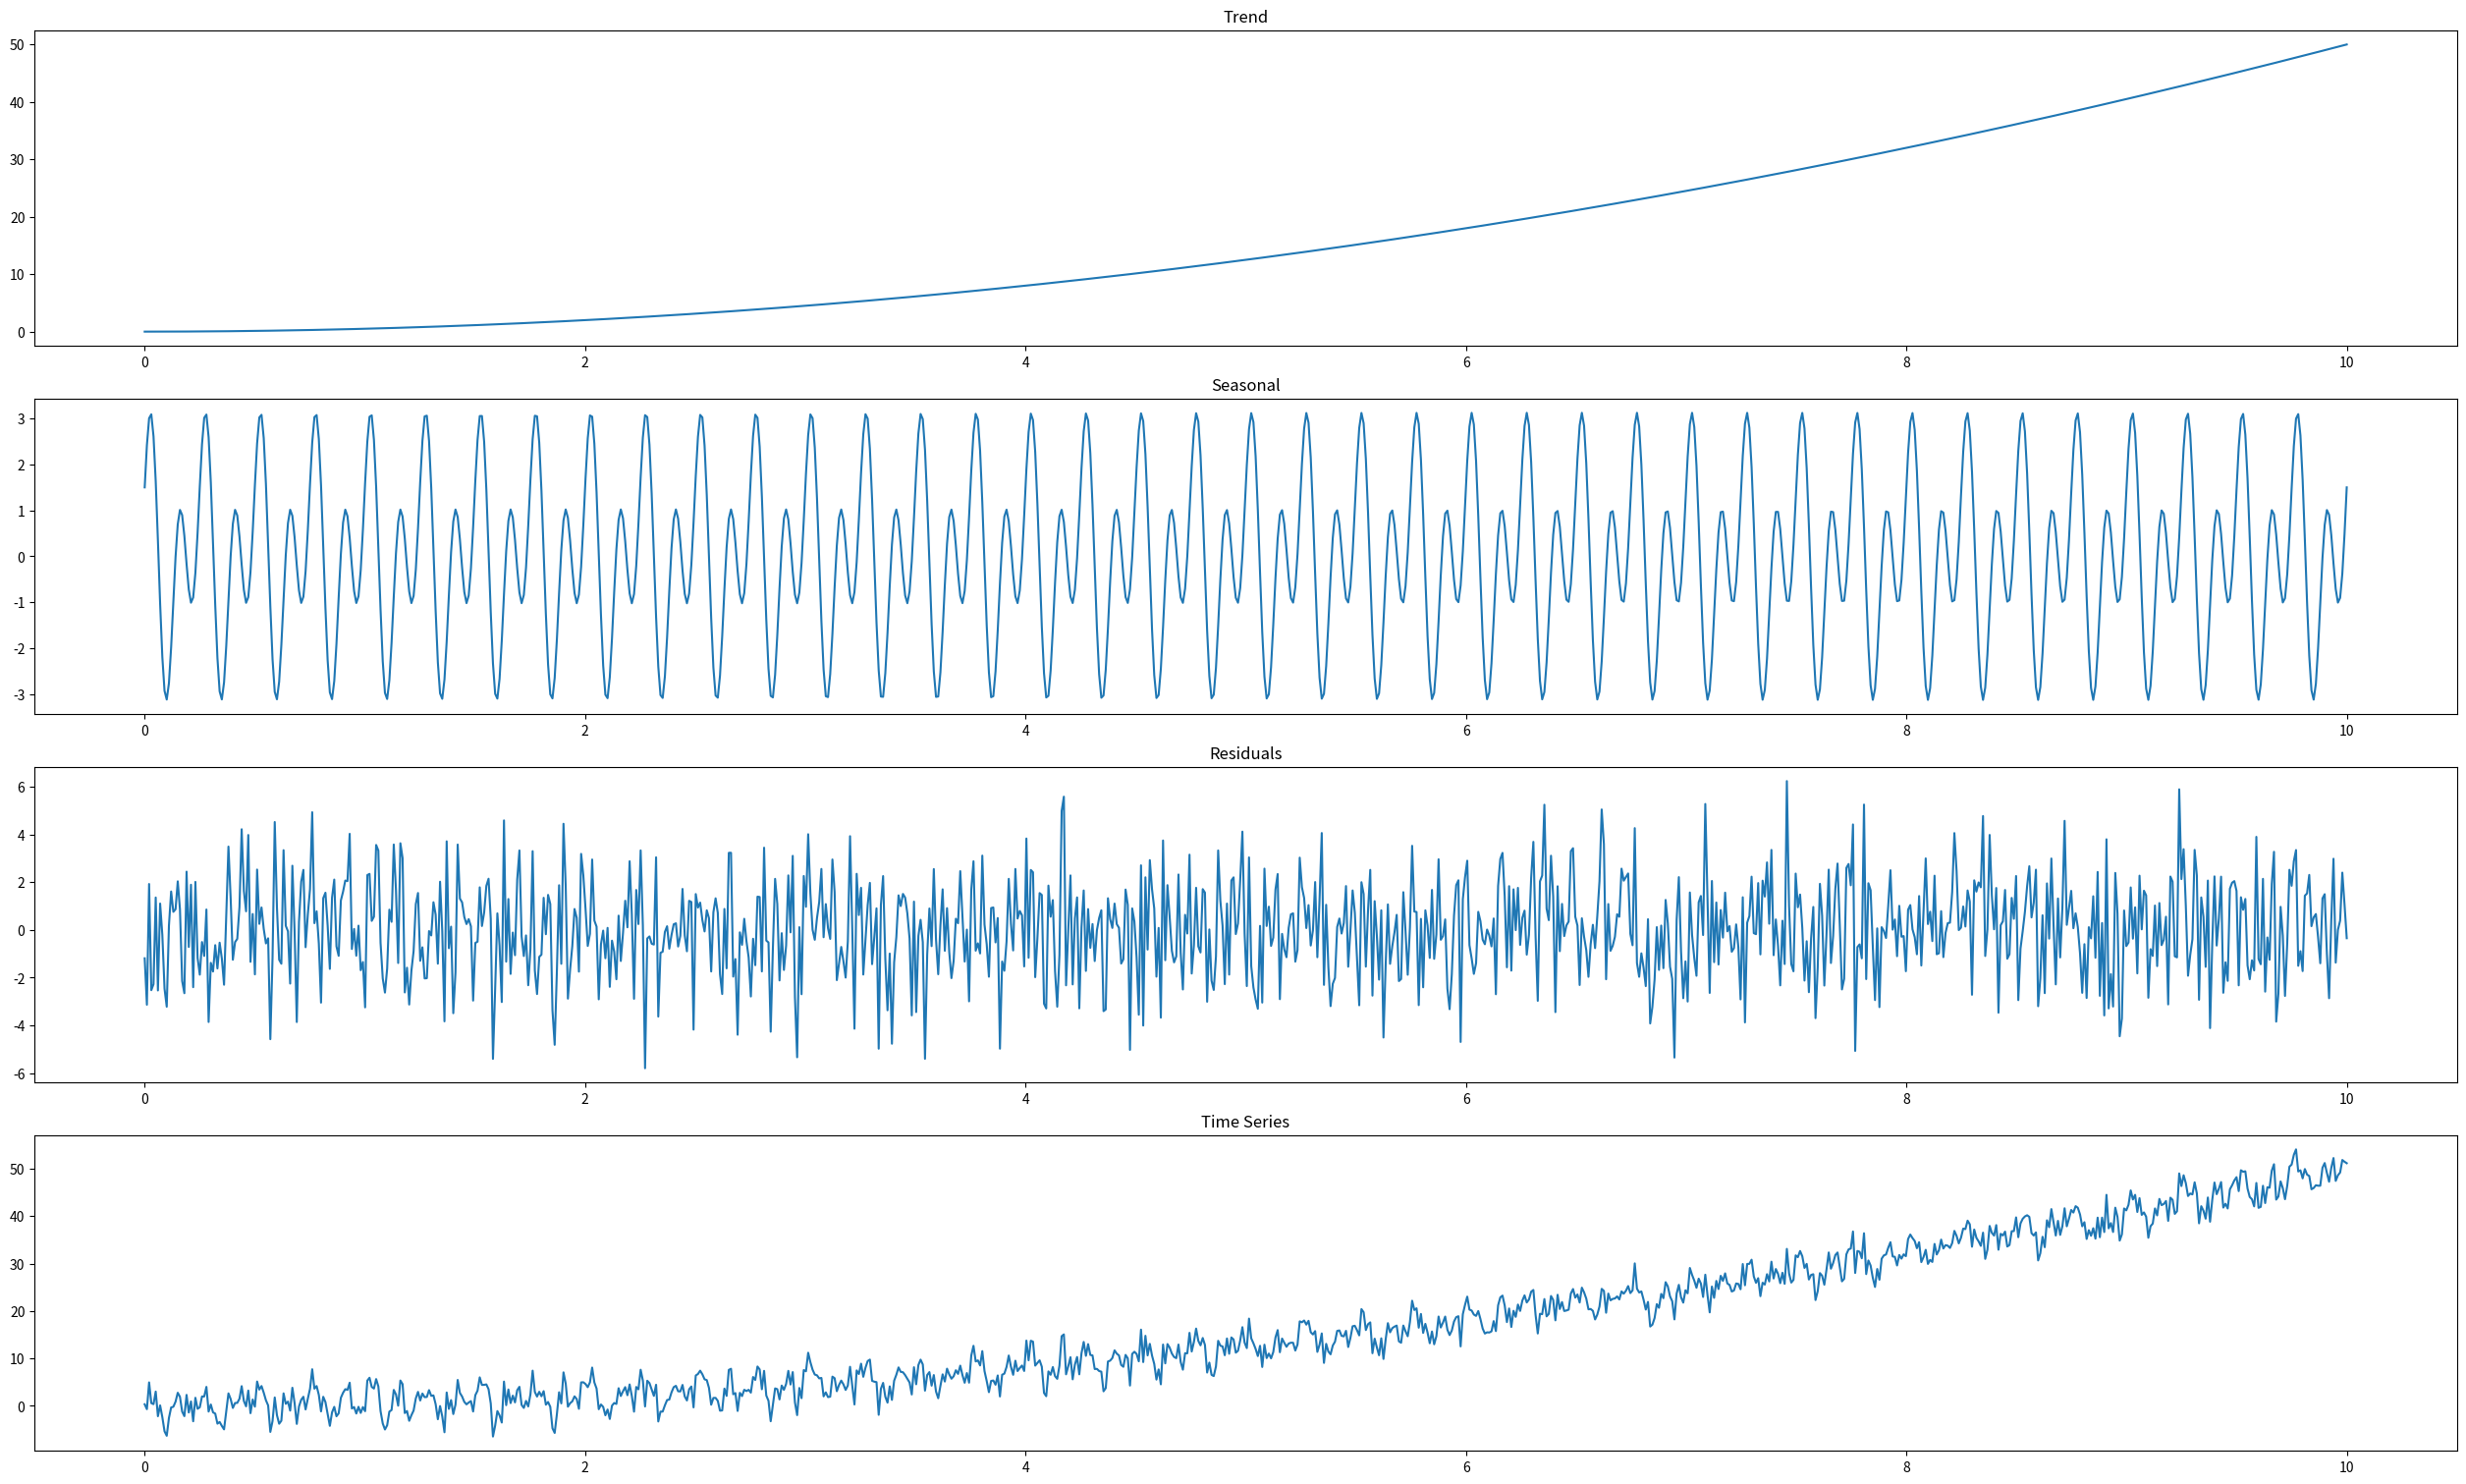
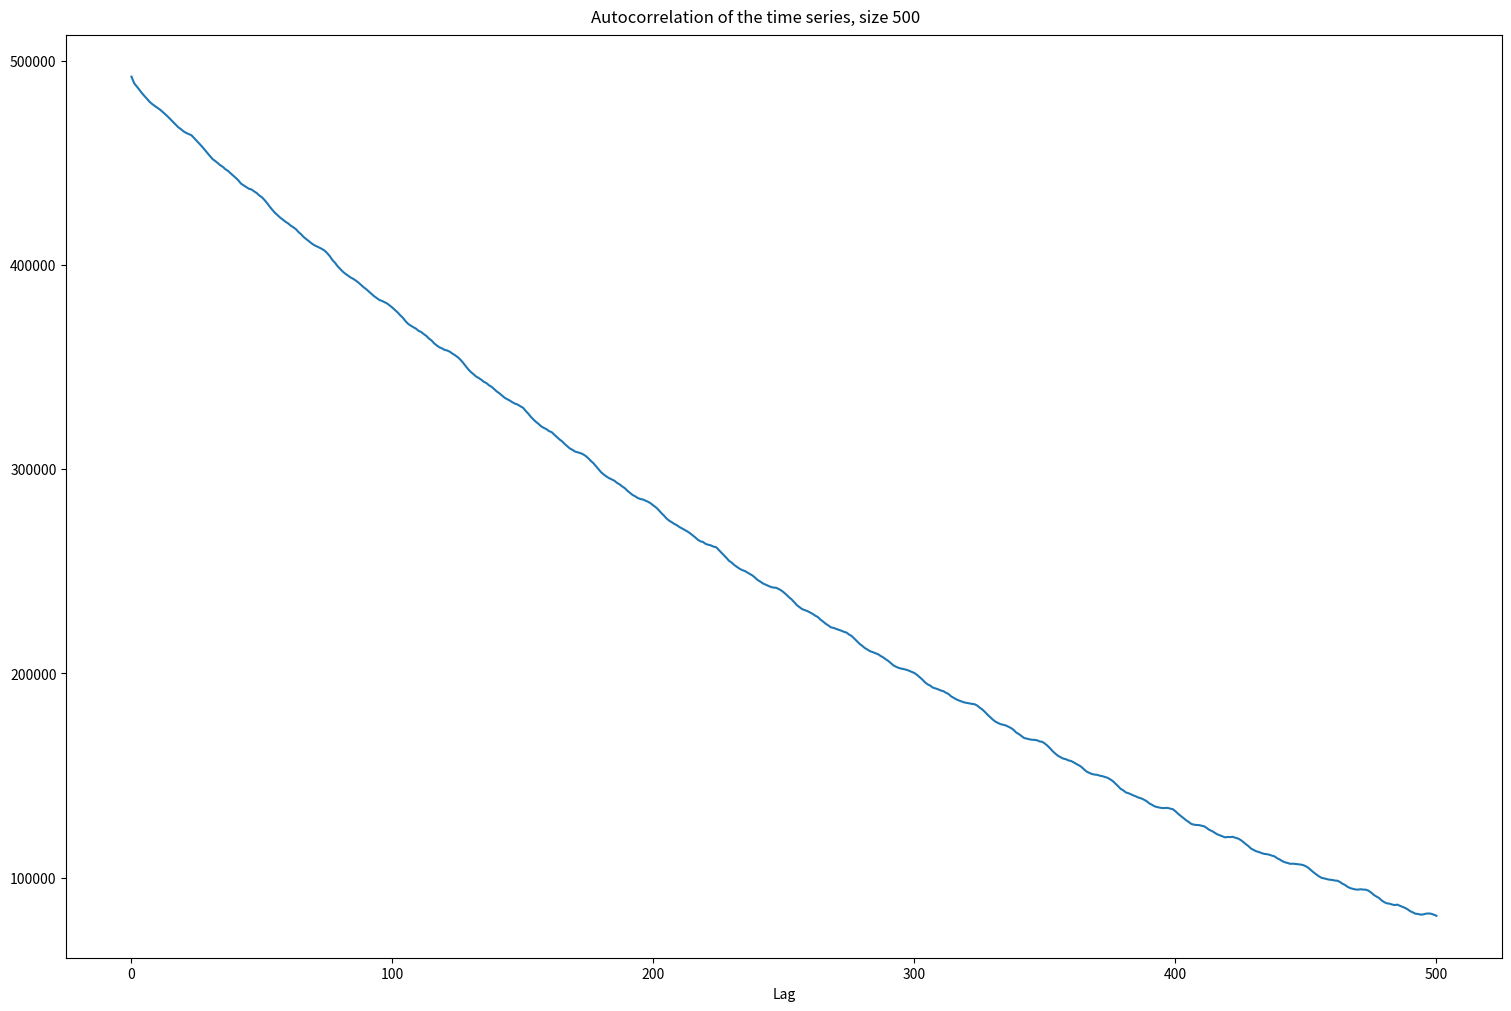
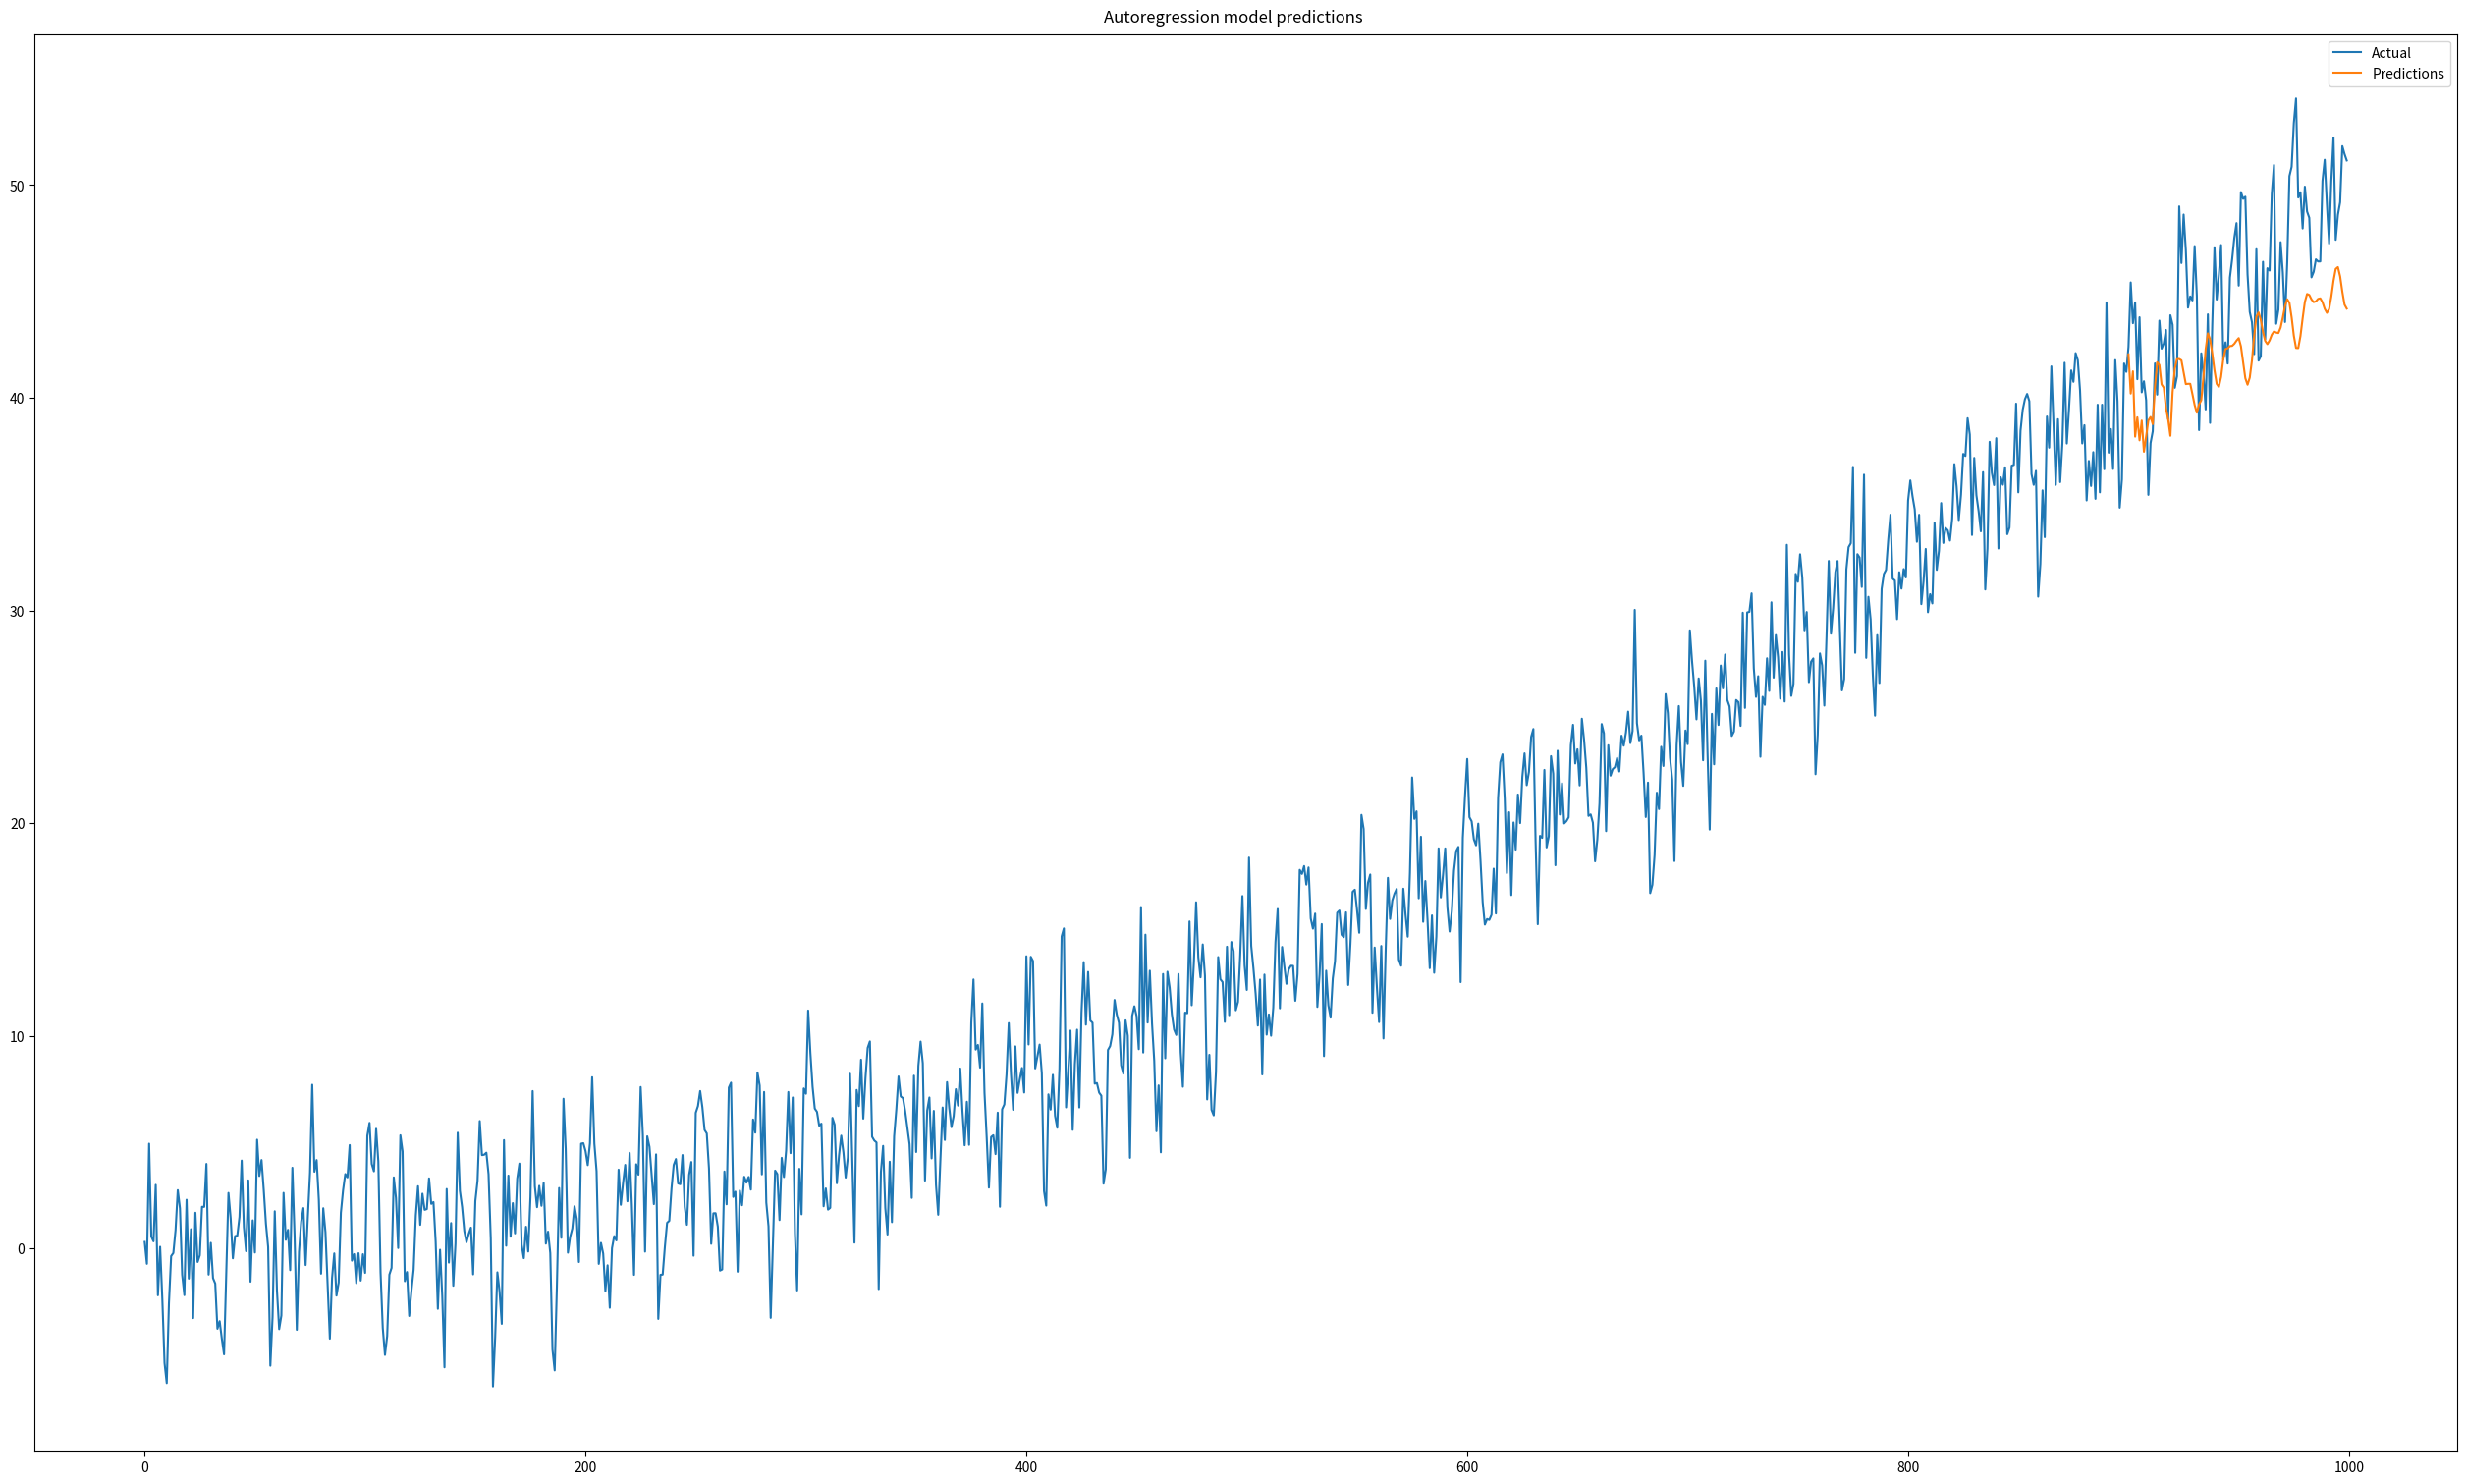

Here is the Python script that generated these plots, in order:
import numpy as np
import scipy as sp
import matplotlib.pyplot as plt


def get_autocorrelation_vector(vector, number_of_correlated_elements):
    N = len(vector)
    autocorrelation_vector = np.ndarray((N - number_of_correlated_elements + 1))

    for lag in range(N - number_of_correlated_elements + 1):
        autocorrelation_vector[lag] = np.dot(vector[N - number_of_correlated_elements:], vector[N - number_of_correlated_elements - lag:N - lag])

    return autocorrelation_vector


def cross_validate(data, p, m, n_fold=10):
    number_of_elements_per_fold = int(len(data) * (1 / n_fold))

    if number_of_elements_per_fold <= p + m:
        print("Not enough data points to perform cross validation with the desired number of folds.")
        return

    prediction_error = 0
    for fold_index in range(n_fold):
        train = data[fold_index * number_of_elements_per_fold:(fold_index + 1) * number_of_elements_per_fold - 1]
        test = data[(fold_index + 1) * number_of_elements_per_fold - 1]

        autoregression_model = AutoRegressionModel()
        autoregression_model.fit(train, p, m)
        prediction = autoregression_model.predict(train, 1)
        prediction_error += (test - prediction) ** 2

    prediction_error /= n_fold
    return prediction_error


def perform_cross_validation(data, p, m, n_fold):
    best_p = -1
    best_m = -1
    best_score = -np.inf

    for current_p in p:
        for current_m in m:
            score = cross_validate(data, current_p, current_m, n_fold)
            if score > best_score:
                best_score = score
                best_p = current_p
                best_m = current_m

    return best_p, best_m, best_score[0]


class AutoRegressionModel:
    def __init__(self):
        self.data = None
        self.N = None
        self.p = None
        self.m = None
        self.coefficients = None

    def fit(self, data, p, m, use_yule_walker_equations=False):
        if self.data or self.p or self.m:
            print("AutoRegression model already fitted.")
            return

        if len(data) <= m + p:
            print("Not enough data points to fit the model.")
            return

        self.data = data
        self.N = len(data)
        self.p = p
        self.m = m

        if not use_yule_walker_equations:
            # saving y and Y according to the definition of the model
            y = self.data[:self.N - self.m - 1:-1]
            Y = np.ndarray((self.m, self.p))
            for i in range(self.m):
                Y[i] = self.data[self.N - i - 2:self.N - i - 2 - self.p:-1]

            self.coefficients = np.linalg.inv(Y.T.dot(Y)).dot(Y.T.dot(y))
        else:
            autocorrelation_vector = get_autocorrelation_vector(self.data[self.N - self.m - self.p:], self.m)
            autocorrelation_matrix = sp.linalg.toeplitz(autocorrelation_vector[:self.p])
            self.coefficients = np.linalg.inv(autocorrelation_matrix).dot(autocorrelation_vector[1:])

    def predict(self, data, number_of_predictions):
        if self.data is None or not self.p or not self.m:
            print("AutoRegression model not fitted yet.")
            return

        N = len(data)
        predictions = np.ndarray(number_of_predictions)

        for i in range(number_of_predictions):
            # using as many previous predictions as possible,
            # and filling any missing values using the dataset
            current_data_horizon = np.concatenate((data[N - self.p + i:], predictions[max(0, i - self.p):i]))
            predictions[i] = current_data_horizon.dot(self.coefficients)

        return predictions


def main():
    # a)
    N = 1000
    discrete_time_interval = np.linspace(0, 10, N)
    trend = lambda t: 0.5 * t ** 2
    seasonal = lambda t: 2 * np.sin(2 * np.pi * 8 * t) + 1.5 * np.cos(2 * np.pi * 4 * t)
    residuals = np.random.normal(scale=2, size=N)
    time_series = trend(discrete_time_interval) + seasonal(discrete_time_interval) + residuals

    figure, axes = plt.subplots(4, layout="constrained")
    figure.set_size_inches(25, 15)

    axes[0].plot(discrete_time_interval, trend(discrete_time_interval))
    axes[0].set_title("Trend")

    axes[1].plot(discrete_time_interval, seasonal(discrete_time_interval))
    axes[1].set_title("Seasonal")

    axes[2].plot(discrete_time_interval, residuals)
    axes[2].set_title("Residuals")

    axes[3].plot(discrete_time_interval, time_series, label="")
    axes[3].set_title("Time Series")

    plt.savefig("exercise-1-figure-1.png")
    plt.savefig("exercise-1-figure-1.pdf")
    plt.show()

    # b)
    autocorrelation_vector = get_autocorrelation_vector(time_series, 500)
    autocorrelation_vector_numpy = np.correlate(time_series, time_series[500:], mode="valid")
    # match the element order of the custom function implementation
    autocorrelation_vector_numpy = np.flip(autocorrelation_vector_numpy)
    print(f"b) Are the two autocorrelation vectors all-close?: {np.allclose(autocorrelation_vector, autocorrelation_vector_numpy)}")

    figure, axis = plt.subplots(1, layout="constrained")
    figure.set_size_inches(15, 10)
    figure.suptitle("Autocorrelation of the time series, size 500")

    axis.plot(autocorrelation_vector)
    axis.set_xlabel("Lag")

    plt.savefig("exercise-1-figure-2.png")
    plt.savefig("exercise-1-figure-2.pdf")
    plt.show()

    # c)
    autoregression_model = AutoRegressionModel()
    autoregression_model.fit(time_series[:900], 23, 100)
    predictions = autoregression_model.predict(time_series[:900], 100)

    figure, axis = plt.subplots(1, layout="constrained")
    figure.set_size_inches(25, 15)
    figure.suptitle("Autoregression model predictions")

    axis.plot(time_series, label="Actual")
    axis.plot(np.array(range(900, 1000)), predictions, label="Predictions")
    axis.legend()

    plt.savefig("exercise-1-figure-3.png")
    plt.savefig("exercise-1-figure-3.pdf")
    plt.show()

    # d)
    p, m, score = perform_cross_validation(time_series, [7, 11, 13, 17, 19, 23], [30, 50, 70], 10)
    print(f"Obtained score={score:.2f} for p={p}, m={m}")


if __name__ == '__main__':
    main()
